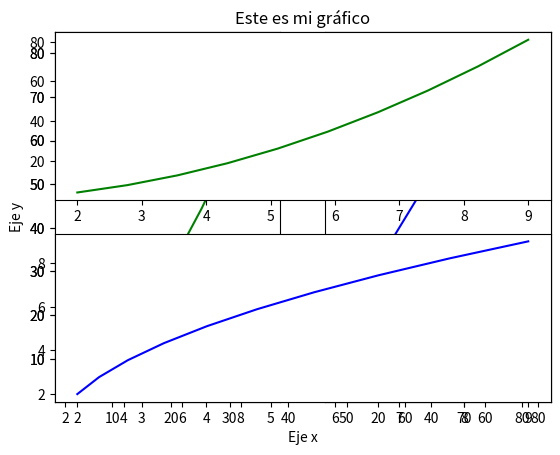
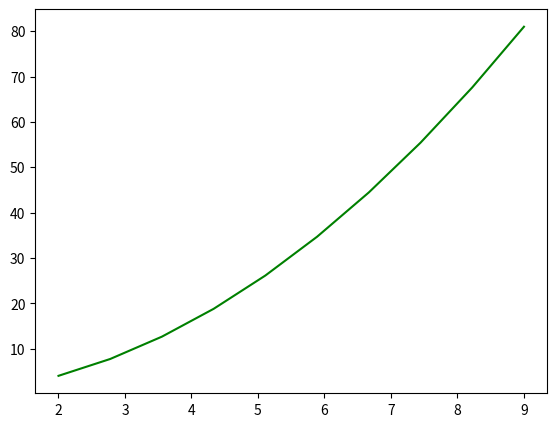
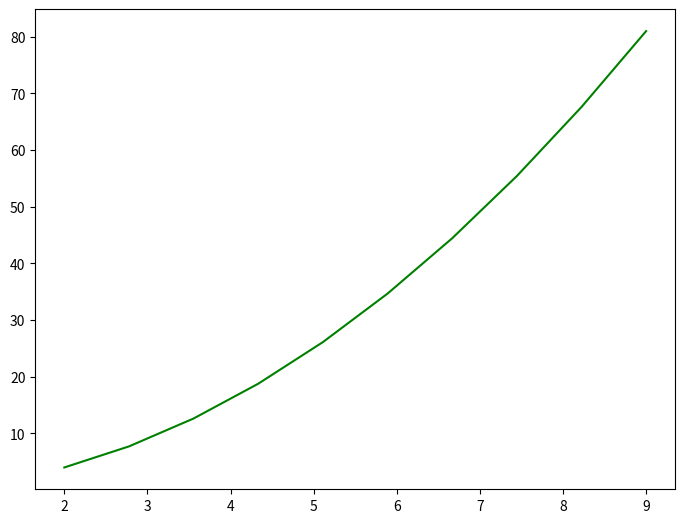
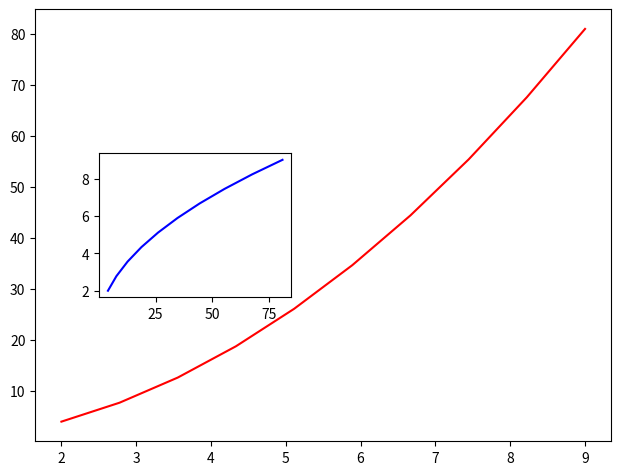
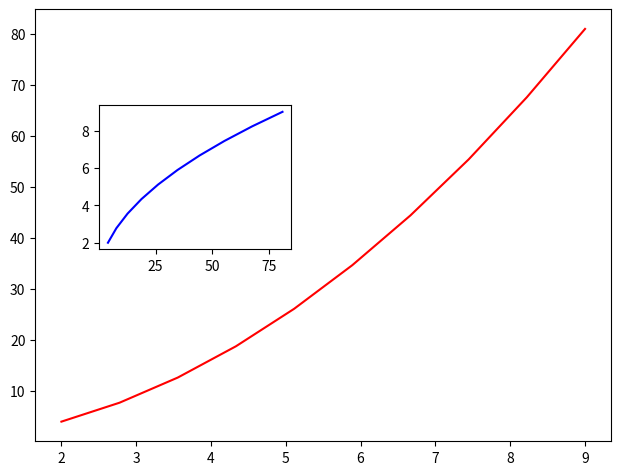
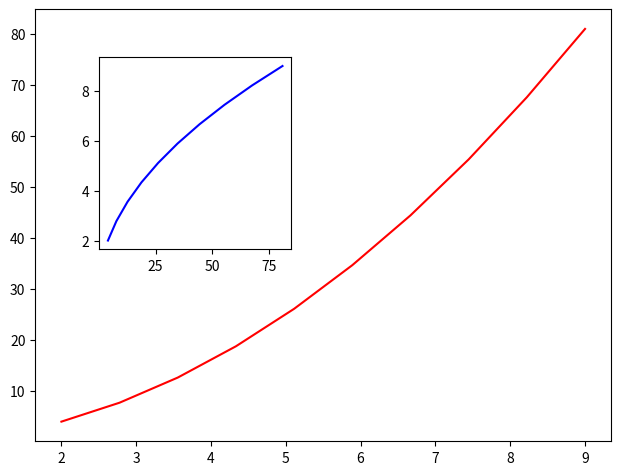
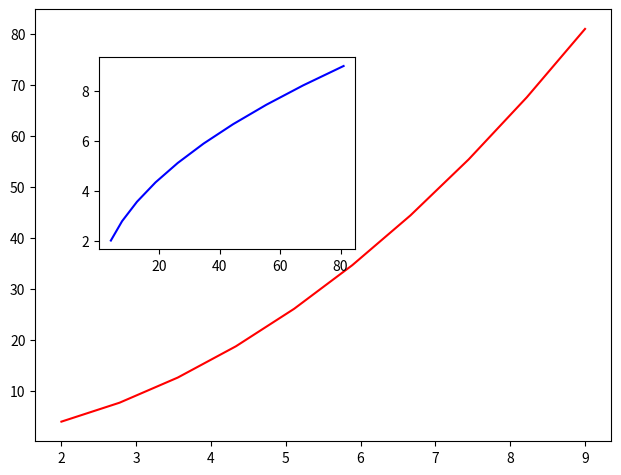
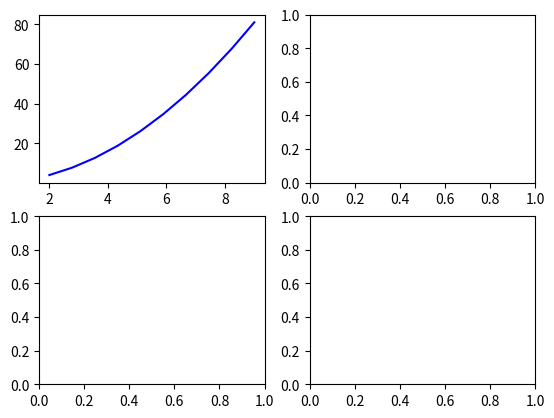
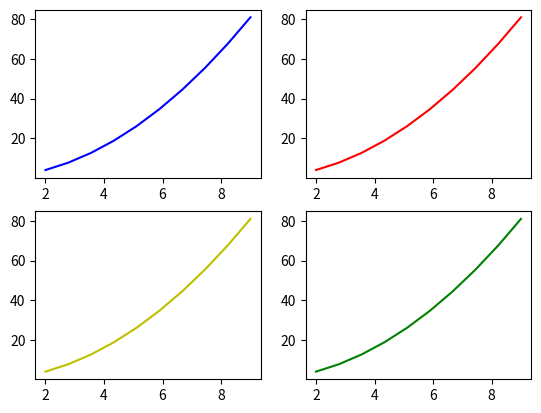
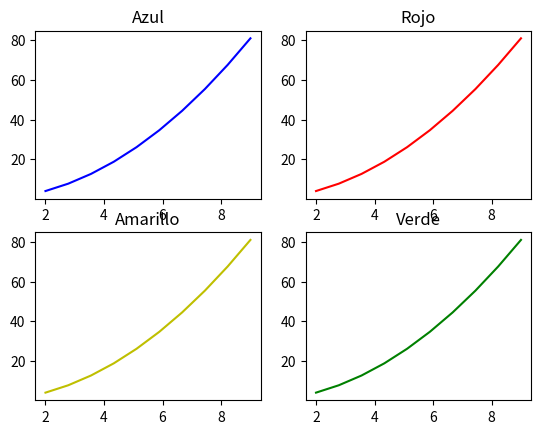
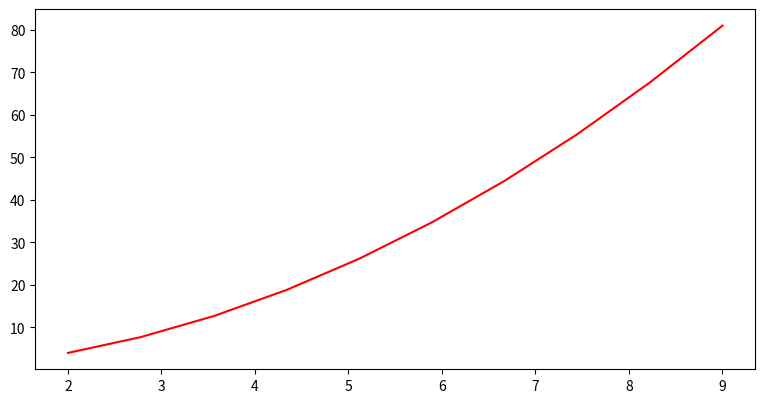
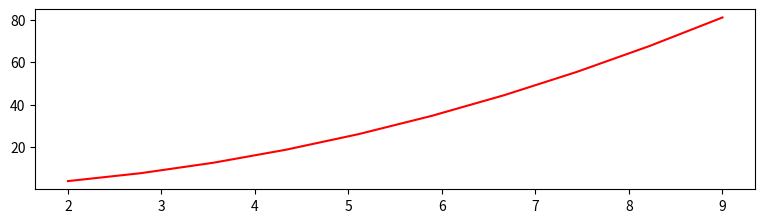
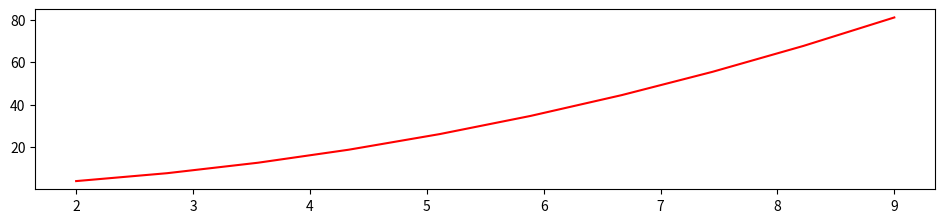

Here is the Python script that generated these plots, in order:
# Matplotlib
print("Matplotlib\n")

import matplotlib.pyplot as plt
import numpy as np

x = np.linspace(2, 9, 10)
print(x)
'''
[2.         2.77777778 3.55555556 4.33333333 5.11111111 5.88888889
 6.66666667 7.44444444 8.22222222 9.        ]
'''

print()

y = x ** 2
print(y)
'''
[ 4.          7.71604938 12.64197531 18.77777778 26.12345679 34.67901235
 44.44444444 55.41975309 67.60493827 81.        ]
'''

plt.plot(x, y)
plt.show()

plt.plot(x, y, 'red')
plt.show()

plt.plot(x, y, 'green')
plt.show()

plt.plot(x, y, 'lightgreen')
plt.show()

plt.plot(x, y, 'lightgreen')
plt.title('Este es mi gráfico')
plt.xlabel("Eje x")
plt.ylabel("Eje y")
plt.show()

# 1 fila y 2 columnas
plt.subplot(1, 2, 1)
plt.plot(x, y, 'g')
# 1 fila y 2 columnas
plt.subplot(1, 2, 2)
plt.plot(y, x, 'blue')
plt.show()

# 2 filas y 1 columna
plt.subplot(2, 1, 1)
plt.plot(x, y, 'g')
# 2 filas y 1 columna
plt.subplot(2, 1, 2)
plt.plot(y, x, 'blue')
plt.show()

# Programación orientada a objetos
print("\nProgramación orientada a objetos\n")
figura  = plt.figure()
grafico = figura.add_axes([0.1, 0.1, 0.8, 0.8])
grafico.plot(x, y, 'green')
plt.show()

figura  = plt.figure()
grafico = figura.add_axes([0.1, 0.1, 1, 1])
grafico.plot(x, y, 'green')
plt.show()

figura  = plt.figure()
grafico1 = figura.add_axes([0.1, 0.1, 0.9, 0.9])
grafico1.plot(x, y, 'r')
grafico2 = figura.add_axes([0.2, 0.4, 0.3, 0.3])
grafico2.plot(y, x, 'blue')
plt.show()

figura  = plt.figure()
grafico1 = figura.add_axes([0.1, 0.1, 0.9, 0.9])
grafico1.plot(x, y, 'r')
grafico2 = figura.add_axes([0.2, 0.5, 0.3, 0.3])
grafico2.plot(y, x, 'blue')
plt.show()

figura  = plt.figure()
grafico1 = figura.add_axes([0.1, 0.1, 0.9, 0.9])
grafico1.plot(x, y, 'r')
grafico2 = figura.add_axes([0.2, 0.5, 0.3, 0.4])
grafico2.plot(y, x, 'blue')
plt.show()

figura  = plt.figure()
grafico1 = figura.add_axes([0.1, 0.1, 0.9, 0.9])
grafico1.plot(x, y, 'r')
grafico2 = figura.add_axes([0.2, 0.5, 0.4, 0.4])
grafico2.plot(y, x, 'blue')
plt.show()

# Multigráficos (filas, columnas)
print("\nMultigráficos (filas, columnas)\n")

figura, graficos = plt.subplots(nrows=2, ncols=2)
plt.show()

figura, graficos = plt.subplots(nrows=4, ncols=3)
plt.show()

figura, graficos = plt.subplots(nrows=2, ncols=2)
plt.show()

figura, graficos = plt.subplots(nrows=2, ncols=2)
graficos[0][0].plot(x, y, 'blue')
plt.show()

figura, graficos = plt.subplots(nrows=2, ncols=2)
graficos[0][0].plot(x, y, 'blue')
graficos[0][1].plot(x, y, 'red')
graficos[1][0].plot(x, y, 'y')
graficos[1][1].plot(x, y, 'g')
plt.show()

figura, graficos = plt.subplots(nrows=2, ncols=2)
graficos[0][0].plot(x, y, 'blue')
graficos[0][1].plot(x, y, 'red')
graficos[1][0].plot(x, y, 'y')
graficos[1][1].plot(x, y, 'g')

graficos[0][0].set_title('Azul')
graficos[0][1].set_title('Rojo')
graficos[1][0].set_title('Amarillo')
graficos[1][1].set_title('Verde')
plt.show()

# Tamaño del gráfico
print("\nTamaño del gráfico\n")

figura  = plt.figure(figsize=(8, 4))
grafico = figura.add_axes([0.1, 0.1, 0.9, 0.9])
grafico.plot(x, y, 'r')
plt.show()

figura  = plt.figure(figsize=(8, 2))
grafico = figura.add_axes([0.1, 0.1, 0.9, 0.9])
grafico.plot(x, y, 'r')
plt.show()

figura  = plt.figure(figsize=(10, 2))
grafico = figura.add_axes([0.1, 0.1, 0.9, 0.9])
grafico.plot(x, y, 'r')
plt.show()

# Dos gráficos en la misma figura
print("\nDos gráficos en la misma figura\n")

figura = plt.figure()
graficos = figura.add_axes([0.1, 0.1, 0.9, 0.9])
plt.show()

figura = plt.figure()
graficos = figura.add_axes([0.1, 0.1, 0.9, 0.9])
graficos.plot(x, x ** 2, label='Al cuadrado')
graficos.plot(x, x**3, label='Al cubo')
plt.show()

figura = plt.figure()
graficos = figura.add_axes([0.1, 0.1, 0.9, 0.9])
graficos.plot(x, x ** 2, label='Al cuadrado')
graficos.plot(x, x ** 3, label='Al cubo')
graficos.legend(loc=0)
plt.show()

# Color del gráfico
print("\nColor del gráfico\n")

figura = plt.figure()
grafico = figura.add_axes([0, 0, 1, 1])
grafico.plot(x, y, color='red')
plt.show()

figura = plt.figure()
grafico = figura.add_axes([0, 0, 1, 1])
grafico.plot(x, y, color='green')
plt.show()

figura = plt.figure()
grafico = figura.add_axes([0, 0, 1, 1])
grafico.plot(x, y, color='tomato')
plt.show()

figura = plt.figure()
grafico = figura.add_axes([0, 0, 1, 1])
grafico.plot(x, y, color='lime')
plt.show()

figura = plt.figure()
grafico = figura.add_axes([0, 0, 1, 1])
grafico.plot(x, y, color='#0ded14')
plt.show()

figura = plt.figure()
grafico = figura.add_axes([0, 0, 1, 1])
grafico.plot(x, y, color='#a4ccee')
plt.show()

# Línea de gráfico (grosor, transparencia y tipo)
print("\nLínea de gráfico (grosor, transparencia y tipo)\n")

figura = plt.figure()
grafico = figura.add_axes([0, 0, 1, 1])
grafico.plot(x, y, color='red', linewidth=5)
plt.show()

figura = plt.figure()
grafico = figura.add_axes([0, 0, 1, 1])
grafico.plot(x, y, color='red', linewidth=10)
plt.show()

figura = plt.figure()
grafico = figura.add_axes([0, 0, 1, 1])
grafico.plot(x, y, color='red', linewidth=10, alpha=0.5)
plt.show()

figura = plt.figure()
grafico = figura.add_axes([0, 0, 1, 1])
grafico.plot(x, y, color='red', linewidth=10, alpha=0.2)
plt.show()

figura = plt.figure()
grafico = figura.add_axes([0, 0, 1, 1])
grafico.plot(x, y, color='red', linewidth=10, alpha=0.7)
plt.show()

figura = plt.figure()
grafico = figura.add_axes([0, 0, 1, 1])
grafico.plot(x, y, color='red', linewidth=10, alpha=0.4)
plt.show()

figura = plt.figure()
grafico = figura.add_axes([0, 0, 1, 1])
grafico.plot(x, y, color='red', linewidth=10, alpha=0.4, linestyle='-')
plt.show()

figura = plt.figure()
grafico = figura.add_axes([0, 0, 1, 1])
grafico.plot(x, y, color='red', linewidth=10, alpha=0.4, linestyle=':')
plt.show()

figura = plt.figure()
grafico = figura.add_axes([0, 0, 1, 1])
grafico.plot(x, y, color='red', linewidth=10, alpha=0.4, linestyle='-.')
plt.show()

# Marcadores
print("\nMarcadores\n")

print(x)

print()

print(y)

figura = plt.figure()
grafico = figura.add_axes([0, 0, 1, 1])
grafico.plot(x, y, color='green', marker='o', markersize=5)
plt.show()

figura = plt.figure()
grafico = figura.add_axes([0, 0, 1, 1])
grafico.plot(x, y, color='green', marker='o', markersize=10)
plt.show()

figura = plt.figure()
grafico = figura.add_axes([0, 0, 1, 1])
grafico.plot(x, y, color='green', marker='s', markersize=10)
plt.show()